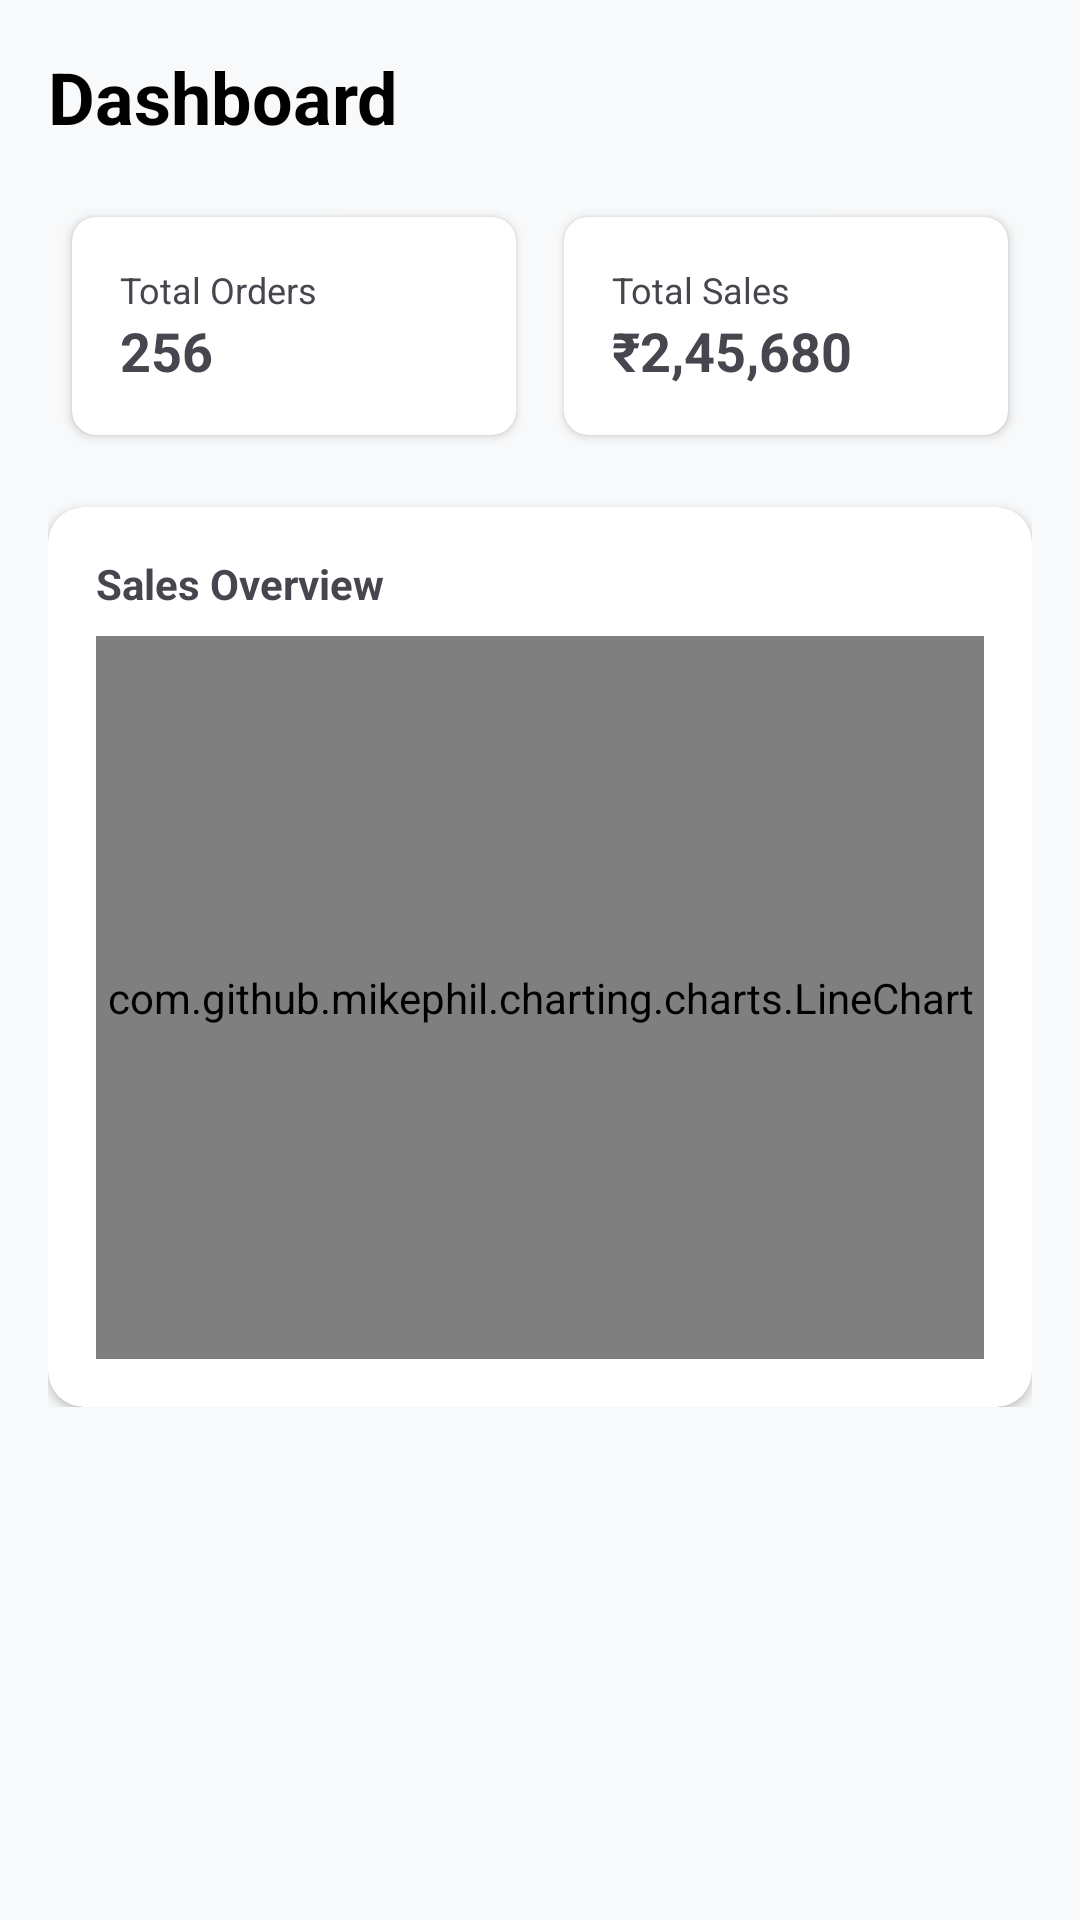

Write the Android layout XML for this screen, with the resource values it uses.
<!-- AndroidManifest.xml: application theme Theme.Hastakalashop -->
<!-- res/layout/fragment_admin_dashboard.xml -->
<?xml version="1.0" encoding="utf-8"?>
<androidx.core.widget.NestedScrollView xmlns:android="http://schemas.android.com/apk/res/android"
    xmlns:app="http://schemas.android.com/apk/res-auto"
    android:layout_width="match_parent"
    android:layout_height="match_parent"
    android:background="#F8F9FA">

    <LinearLayout
        android:layout_width="match_parent"
        android:layout_height="wrap_content"
        android:orientation="vertical"
        android:padding="16dp">

        <TextView
            android:layout_width="wrap_content"
            android:layout_height="wrap_content"
            android:text="Dashboard"
            android:textColor="@color/black"
            android:textSize="24sp"
            android:textStyle="bold" />

        <GridLayout
            android:layout_width="match_parent"
            android:layout_height="wrap_content"
            android:layout_marginTop="16dp"
            android:columnCount="2"
            android:rowCount="2">

            <androidx.cardview.widget.CardView
                android:layout_width="0dp"
                android:layout_height="wrap_content"
                android:layout_rowWeight="1"
                android:layout_columnWeight="1"
                android:layout_margin="8dp"
                app:cardCornerRadius="8dp">

                <LinearLayout
                    android:layout_width="match_parent"
                    android:layout_height="wrap_content"
                    android:orientation="vertical"
                    android:padding="16dp">

                    <TextView
                        android:layout_width="wrap_content"
                        android:layout_height="wrap_content"
                        android:text="Total Orders"
                        android:textSize="12sp" />

                    <TextView
                        android:layout_width="wrap_content"
                        android:layout_height="wrap_content"
                        android:text="256"
                        android:textSize="18sp"
                        android:textStyle="bold" />
                </LinearLayout>
            </androidx.cardview.widget.CardView>

            <androidx.cardview.widget.CardView
                android:layout_width="0dp"
                android:layout_height="wrap_content"
                android:layout_rowWeight="1"
                android:layout_columnWeight="1"
                android:layout_margin="8dp"
                app:cardCornerRadius="8dp">

                <LinearLayout
                    android:layout_width="match_parent"
                    android:layout_height="wrap_content"
                    android:orientation="vertical"
                    android:padding="16dp">

                    <TextView
                        android:layout_width="wrap_content"
                        android:layout_height="wrap_content"
                        android:text="Total Sales"
                        android:textSize="12sp" />

                    <TextView
                        android:layout_width="wrap_content"
                        android:layout_height="wrap_content"
                        android:text="₹2,45,680"
                        android:textSize="18sp"
                        android:textStyle="bold" />
                </LinearLayout>
            </androidx.cardview.widget.CardView>

        </GridLayout>

        <androidx.cardview.widget.CardView
            android:layout_width="match_parent"
            android:layout_height="300dp"
            android:layout_marginTop="16dp"
            app:cardCornerRadius="12dp">

            <LinearLayout
                android:layout_width="match_parent"
                android:layout_height="match_parent"
                android:orientation="vertical"
                android:padding="16dp">

                <TextView
                    android:layout_width="wrap_content"
                    android:layout_height="wrap_content"
                    android:text="Sales Overview"
                    android:textStyle="bold" />

                <com.github.mikephil.charting.charts.LineChart
                    android:id="@+id/line_chart"
                    android:layout_width="match_parent"
                    android:layout_height="match_parent"
                    android:layout_marginTop="8dp" />
            </LinearLayout>
        </androidx.cardview.widget.CardView>

    </LinearLayout>

</androidx.core.widget.NestedScrollView>
<!-- resources referenced by this layout -->
<resources>
  <color name="black">#FF000000</color>
  <style name="Theme.Hastakalashop" parent="Base.Theme.Hastakalashop" />
  <style name="Base.Theme.Hastakalashop" parent="Theme.Material3.DayNight.NoActionBar">
          
          <item name="colorPrimary">@color/primary_color</item>
      </style>
  <color name="primary_color">#673AB7</color>
</resources>
